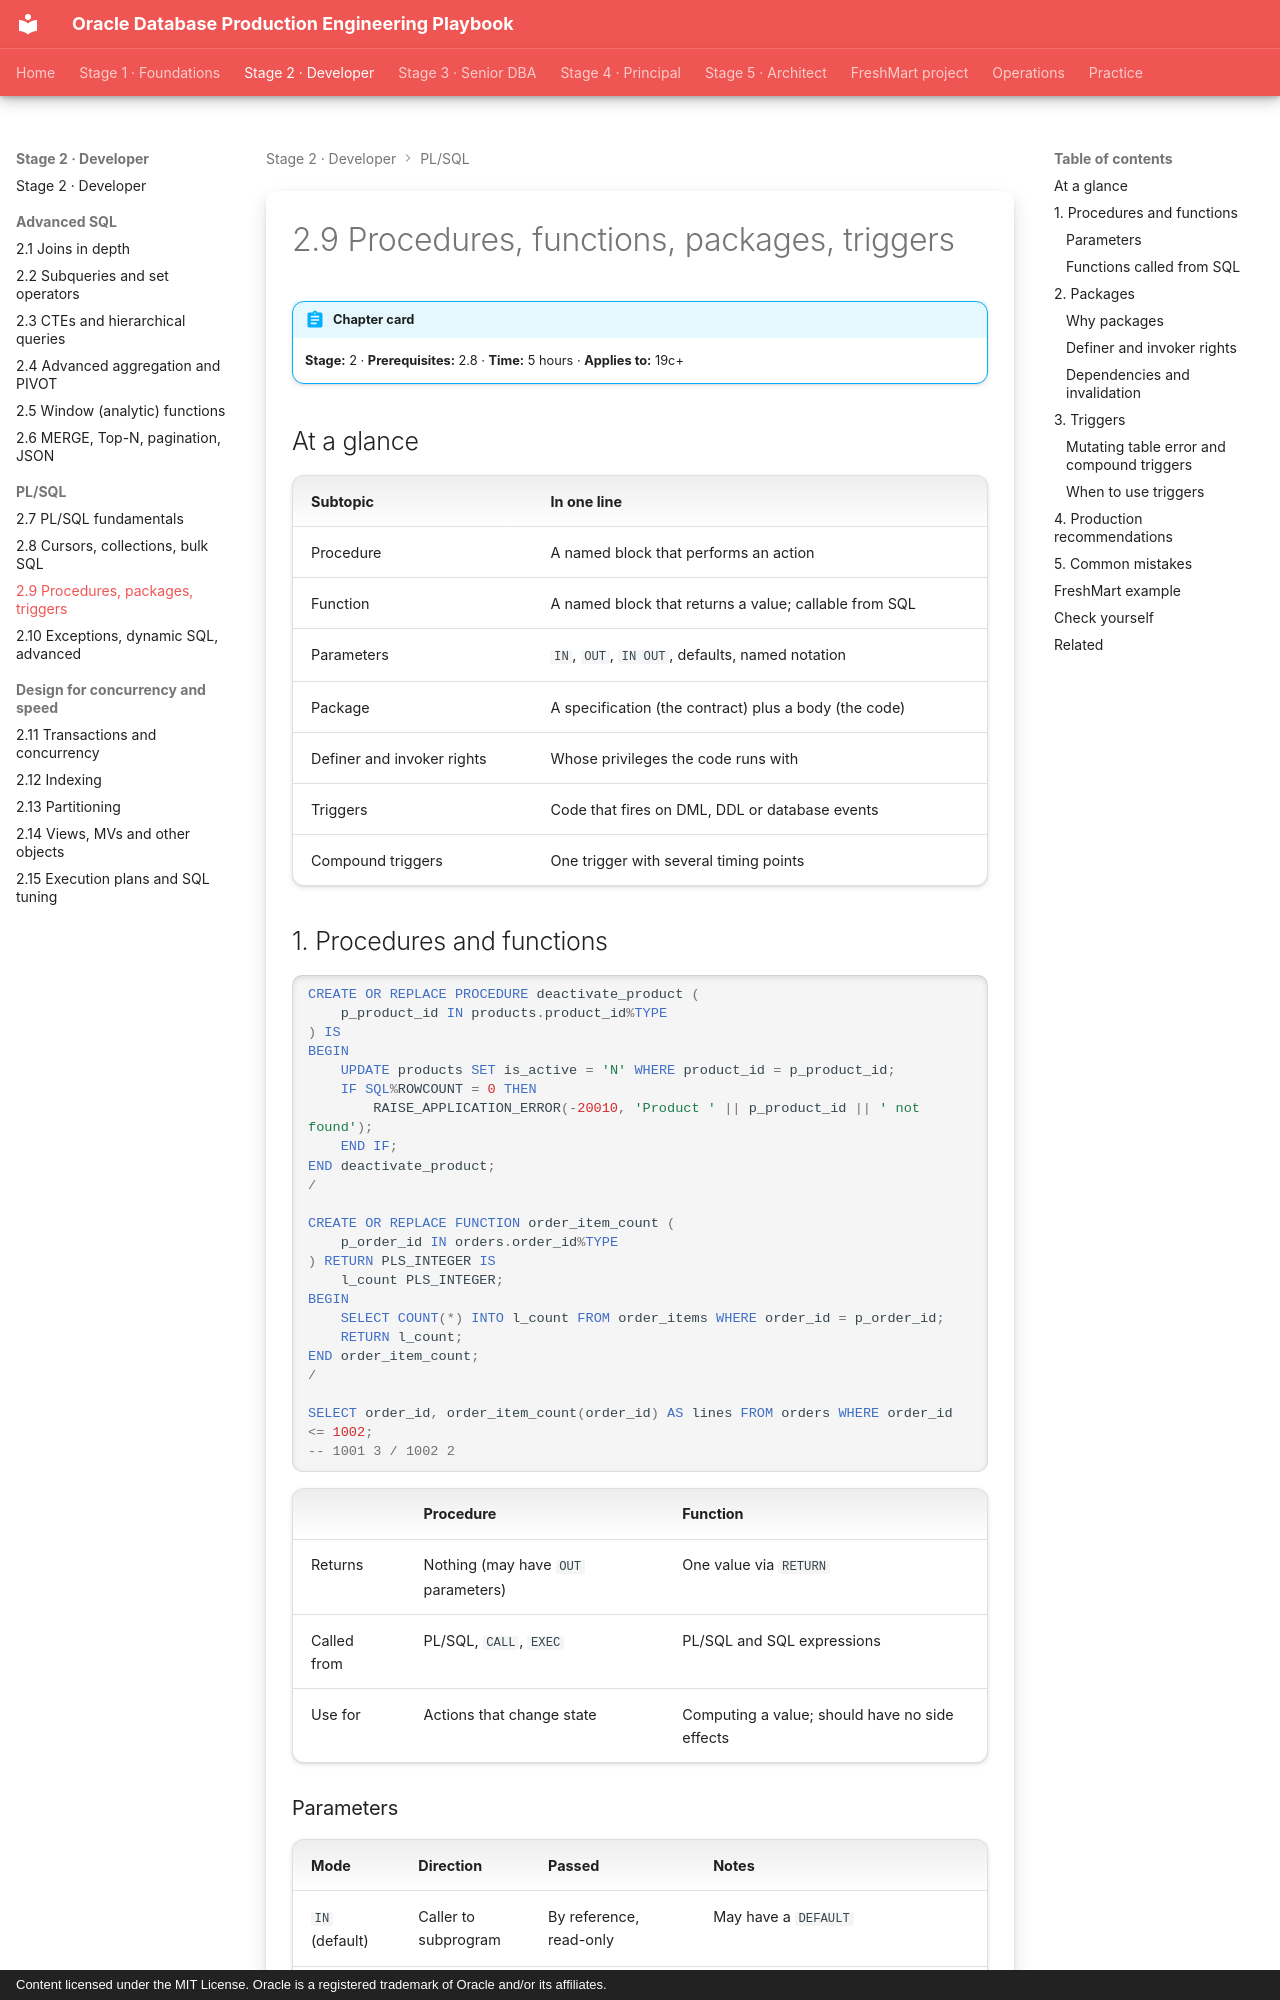

repository: khiruashish/oracle-db-playbook · page: plsql/03-subprograms-packages-triggers/index.html · generator: mkdocs · copyright: Content licensed under the MIT License. Oracle is a registered trademark of Oracle and/or its affiliates.

---
tags: [stage-2, plsql, packages, triggers]
---

# 2.9 Procedures, functions, packages, triggers

!!! abstract "Chapter card"
    **Stage:** 2 · **Prerequisites:** 2.8 · **Time:** 5 hours · **Applies to:** 19c+

## At a glance

| Subtopic | In one line |
|---|---|
| Procedure | A named block that performs an action |
| Function | A named block that returns a value; callable from SQL |
| Parameters | `IN`, `OUT`, `IN OUT`, defaults, named notation |
| Package | A specification (the contract) plus a body (the code) |
| Definer and invoker rights | Whose privileges the code runs with |
| Triggers | Code that fires on DML, DDL or database events |
| Compound triggers | One trigger with several timing points |

## 1. Procedures and functions

```sql
CREATE OR REPLACE PROCEDURE deactivate_product (
    p_product_id IN products.product_id%TYPE
) IS
BEGIN
    UPDATE products SET is_active = 'N' WHERE product_id = p_product_id;
    IF SQL%ROWCOUNT = 0 THEN
        RAISE_APPLICATION_ERROR(-20010, 'Product ' || p_product_id || ' not found');
    END IF;
END deactivate_product;
/

CREATE OR REPLACE FUNCTION order_item_count (
    p_order_id IN orders.order_id%TYPE
) RETURN PLS_INTEGER IS
    l_count PLS_INTEGER;
BEGIN
    SELECT COUNT(*) INTO l_count FROM order_items WHERE order_id = p_order_id;
    RETURN l_count;
END order_item_count;
/

SELECT order_id, order_item_count(order_id) AS lines FROM orders WHERE order_id <= 1002;
-- 1001 3 / 1002 2
```

| | Procedure | Function |
|---|---|---|
| Returns | Nothing (may have `OUT` parameters) | One value via `RETURN` |
| Called from | PL/SQL, `CALL`, `EXEC` | PL/SQL and SQL expressions |
| Use for | Actions that change state | Computing a value; should have no side effects |

### Parameters

| Mode | Direction | Passed | Notes |
|---|---|---|---|
| `IN` (default) | Caller to subprogram | By reference, read-only | May have a `DEFAULT` |
| `OUT` | Subprogram to caller | By value (copied back on success) | Starts as `NULL` |
| `IN OUT` | Both | By value | |
| `... NOCOPY` | Hint | By reference | Avoids copying large collections; values may be half-changed if an exception occurs |

Call with **named notation** when there are more than two parameters:
`order_pkg.place_order(p_cart_id => 1, p_address_id => 203, p_warehouse_id => 3, p_order_id => l_id);`
